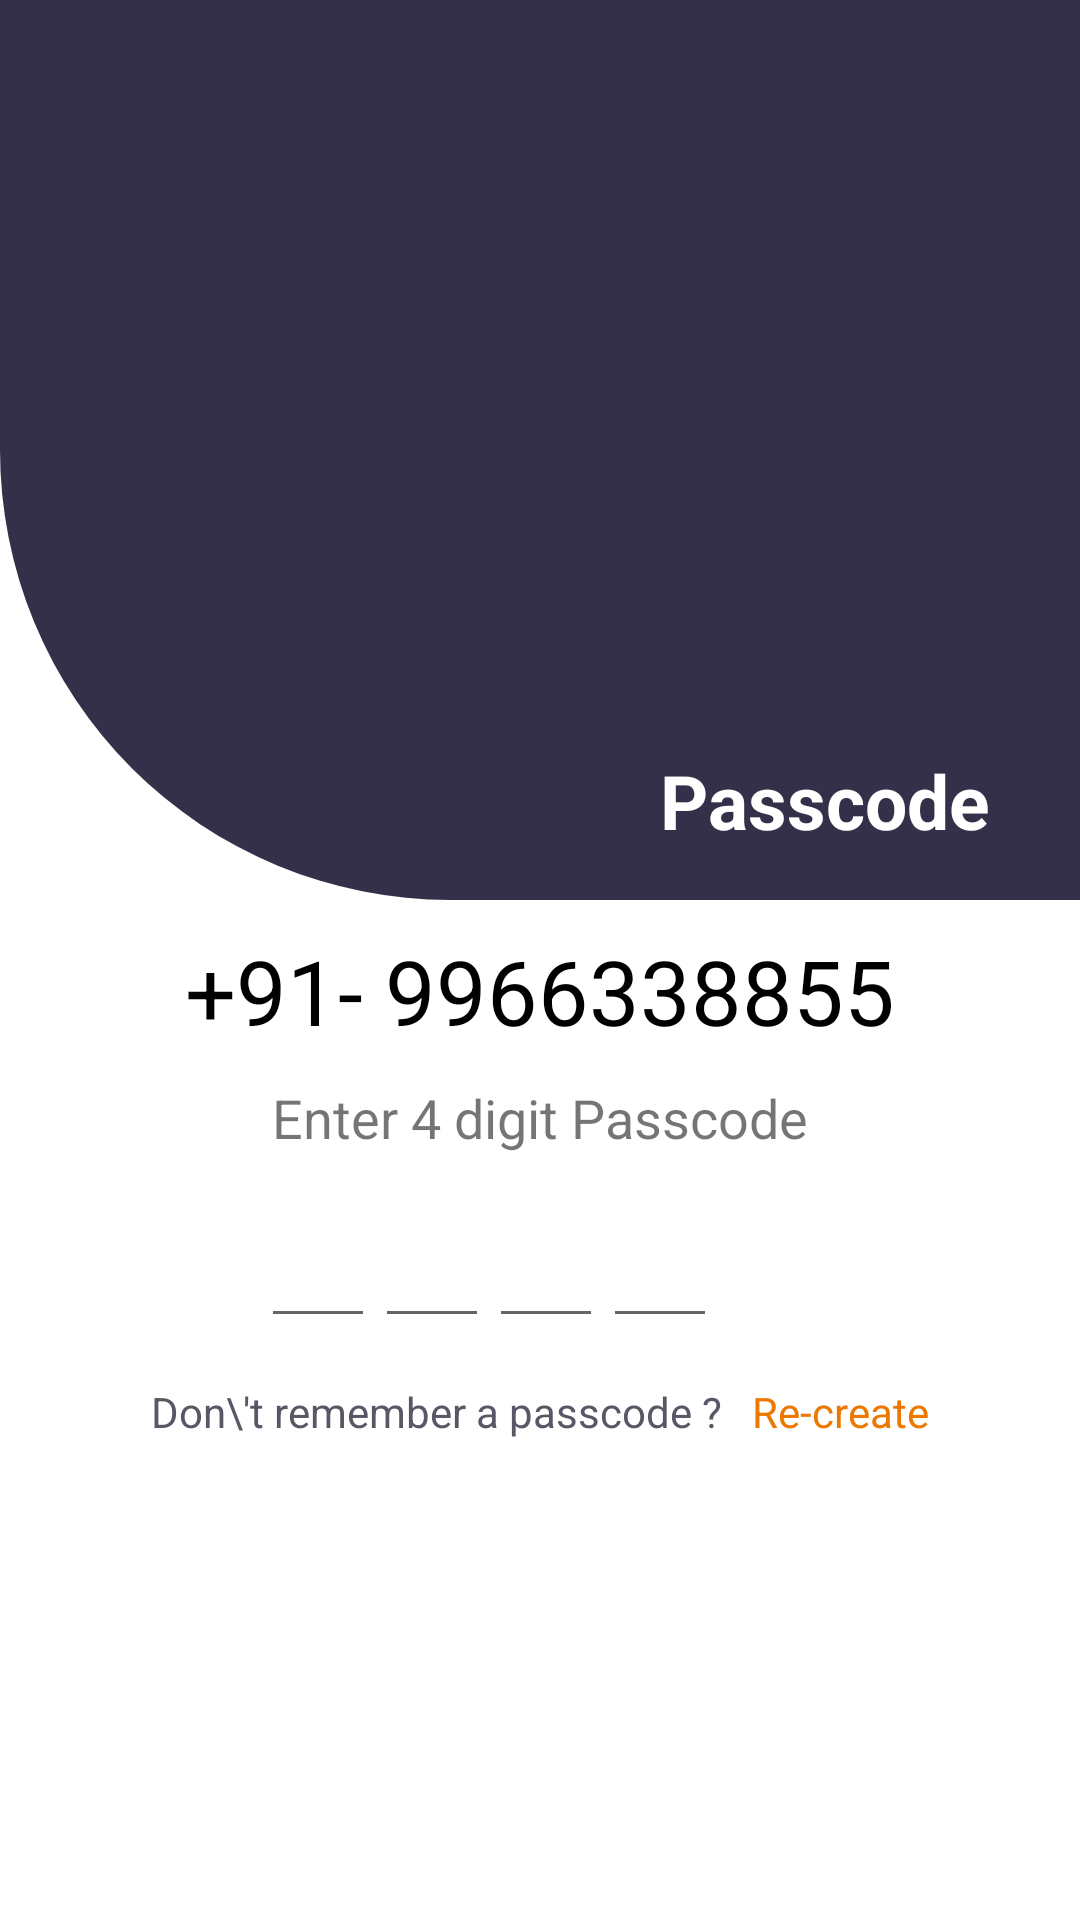

Android layout source for this screen:
<!-- AndroidManifest.xml: application theme Theme.Application -->
<!-- res/layout/activity_passcode.xml -->
<?xml version="1.0" encoding="utf-8"?>
<androidx.constraintlayout.widget.ConstraintLayout xmlns:android="http://schemas.android.com/apk/res/android"
    xmlns:app="http://schemas.android.com/apk/res-auto"
    xmlns:tools="http://schemas.android.com/tools"
    android:layout_width="match_parent"
    android:layout_height="match_parent"
    tools:context=".khatabook.passcode">

    <RelativeLayout
        android:layout_width="match_parent"
        android:layout_height="match_parent">

        <RelativeLayout
            android:id="@+id/layout1"
            android:layout_width="match_parent"
            android:layout_height="300dp"
            android:background="@drawable/rectangle">

            <ImageView
                android:id="@+id/user_image"
                android:layout_width="70dp"
                android:layout_height="70dp"
                android:layout_centerHorizontal="true"
                android:layout_marginTop="100dp"
                android:src="@drawable/ic_login_hero" />


            <TextView
                android:layout_width="wrap_content"
                android:layout_height="wrap_content"
                android:layout_alignParentRight="true"
                android:layout_marginTop="250dp"
                android:layout_marginRight="30dp"
                android:text="Passcode"
                android:textColor="@color/white"
                android:textSize="25dp"
                android:textStyle="bold" />

        </RelativeLayout>

        
        <TextView
            android:layout_below="@+id/user_number"
            android:layout_centerInParent="true"
            android:layout_marginTop="10dp"
            android:id="@+id/textView6"
            android:layout_width="wrap_content"
            android:layout_height="wrap_content"
            android:layout_weight="1"
            android:text="Enter 4 digit Passcode"
            android:textSize="18sp" />

        
        <TextView
            android:layout_below="@+id/layout1"
            android:layout_centerInParent="true"
            android:layout_marginTop="10dp"
            android:id="@+id/user_number"
            android:layout_width="wrap_content"
            android:layout_height="wrap_content"
            android:layout_weight="1"
            android:text="+91- 9966338855"
            android:textColor="@color/black"
            android:textSize="30sp" />

        <LinearLayout
            android:layout_below="@+id/textView6"
            android:layout_marginTop="20dp"
            android:layout_centerInParent="true"
            android:id="@+id/layout3"
            android:layout_width="wrap_content"
            android:layout_height="wrap_content"
            android:layout_weight="1"
            android:orientation="horizontal">

            <EditText
                android:id="@+id/number1"
                android:layout_width="38dp"
                android:layout_height="wrap_content"
                android:layout_weight="1"
                android:ems="10"
                android:gravity="center_horizontal"
                android:inputType="numberPassword"
                android:maxLength="1" />

            <EditText
                android:id="@+id/number2"
                android:layout_width="38dp"
                android:layout_height="wrap_content"
                android:layout_weight="1"
                android:ems="10"
                android:gravity="center_horizontal"
                android:inputType="numberPassword"
                android:maxLength="1" />

            <EditText
                android:id="@+id/number3"
                android:layout_width="38dp"
                android:layout_height="wrap_content"
                android:layout_weight="1"
                android:ems="10"
                android:gravity="center_horizontal"
                android:inputType="numberPassword"
                android:maxLength="1" />

            <EditText
                android:id="@+id/number4"
                android:layout_width="38dp"
                android:layout_height="wrap_content"
                android:layout_weight="1"
                android:ems="10"
                android:gravity="center_horizontal"
                android:inputType="numberPassword"
                android:maxLength="1" />

            <ImageView
                android:id="@+id/set_passcode"
                android:layout_width="20dp"
                android:layout_height="20dp"
                android:layout_gravity="center"
                android:layout_marginHorizontal="7dp"
                android:layout_weight="1"
                app:srcCompat="@drawable/ic_eye_solid" />
        </LinearLayout>

        <LinearLayout
            android:layout_below="@+id/layout3"
            android:layout_centerInParent="true"
            android:layout_marginTop="15dp"
            android:layout_width="wrap_content"
            android:layout_height="wrap_content"
            android:layout_weight="1"
            android:orientation="horizontal">

            <TextView
                android:id="@+id/textView15"
                android:layout_width="wrap_content"
                android:layout_height="wrap_content"
                android:layout_weight="1"
                android:paddingRight="10dp"
                android:textColor="#595765"
                android:text="Don\'t remember a passcode ?" />

            <TextView
                android:id="@+id/re_create"
                android:layout_width="wrap_content"
                android:layout_height="wrap_content"
                android:layout_weight="1"
                android:text="Re-create"
                android:textColor="#EC7800" />


        </LinearLayout>
    </RelativeLayout>
</androidx.constraintlayout.widget.ConstraintLayout>
<!-- resources referenced by this layout -->
<resources>
  <color name="black">#FF000000</color>
  <color name="white">#FFFFFFFF</color>
  <!-- drawable rectangle (drawable) -->
  <?xml version="1.0" encoding="utf-8"?>
  <shape android:shape="rectangle" xmlns:android="http://schemas.android.com/apk/res/android">
  
      <solid android:color="#343049" />
      <corners android:bottomLeftRadius="150dp"/>
  </shape>
  <style name="Theme.Application" parent="Theme.MaterialComponents.DayNight.NoActionBar">
          
          <item name="colorPrimary">@color/purple_500</item>
          <item name="colorPrimaryVariant">@color/purple_700</item>
          <item name="colorOnPrimary">@color/white</item>
          
          <item name="colorSecondary">@color/teal_200</item>
          <item name="colorSecondaryVariant">@color/teal_700</item>
          <item name="colorOnSecondary">@color/black</item>
          
          <item name="android:statusBarColor" tools:targetApi="l">?attr/colorPrimaryVariant</item>
          
      </style>
  <color name="purple_500">#FF6200EE</color>
  <color name="purple_700">#FF3700B3</color>
  <color name="teal_200">#FF03DAC5</color>
  <color name="teal_700">#FF018786</color>
</resources>
